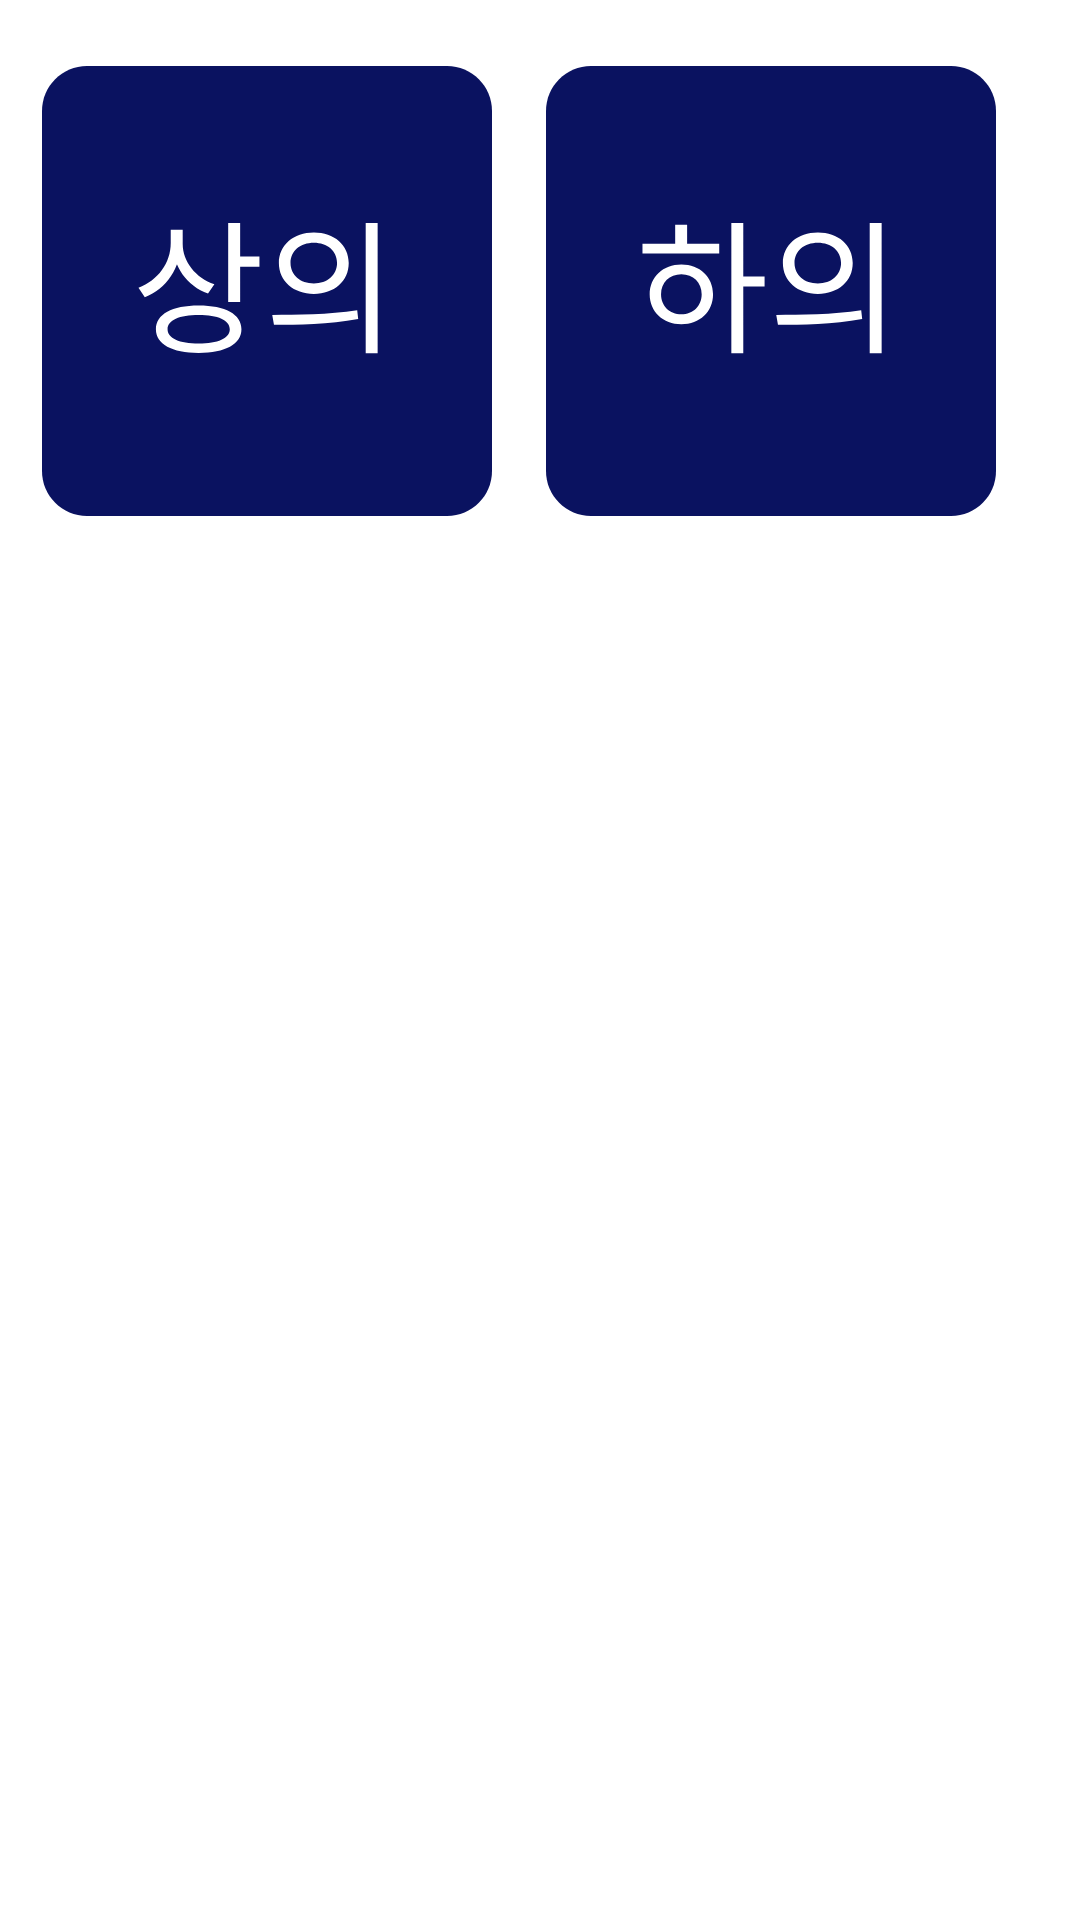

Write the Android layout XML for this screen, with the resource values it uses.
<!-- AndroidManifest.xml: fallback theme Theme.MaterialComponents.DayNight.NoActionBar -->
<!-- res/layout/custom_dialog_gallery.xml -->
<?xml version="1.0" encoding="utf-8"?>
<LinearLayout xmlns:android="http://schemas.android.com/apk/res/android"
    xmlns:app="http://schemas.android.com/apk/res-auto"
    xmlns:tools="http://schemas.android.com/tools"
    android:layout_width="wrap_content"
    android:layout_height="wrap_content"
    android:layout_gravity="center"
    android:orientation="horizontal">


    <ImageButton
        android:id="@+id/button_top"
        android:layout_width="wrap_content"
        android:layout_height="wrap_content"
        android:layout_marginTop="20dp"
        android:layout_marginBottom="20dp"
        android:layout_marginStart="10dp"
        android:layout_marginEnd="5dp"
        android:background="@drawable/icon_dialog_top" />

    <ImageButton
        android:id="@+id/button_bottom"
        android:layout_width="wrap_content"
        android:layout_height="wrap_content"
        android:layout_marginTop="20dp"
        android:layout_marginBottom="20dp"
        android:layout_marginEnd="10dp"
        android:layout_marginStart="5dp"
        android:background="@drawable/icon_dialog_bottom" />


</LinearLayout>
<!-- resources referenced by this layout -->
<resources>
  <!-- drawable icon_dialog_bottom (drawable) -->
  <vector xmlns:android="http://schemas.android.com/apk/res/android"
      android:width="158dp"
      android:height="158dp"
      android:viewportWidth="158"
      android:viewportHeight="158">
    <path
        android:pathData="M4,17C4,8.72 10.72,2 19,2H139C147.28,2 154,8.72 154,17V137C154,145.28 147.28,152 139,152H19C10.72,152 4,145.28 4,137V17Z"
        android:fillColor="#0A1260"/>
    <path
        android:pathData="M65.78,54.35H69.76V97.74H65.78V54.35ZM68.8,72.16H76.86V75.52H68.8V72.16ZM36.16,61.26H61.74V64.53H36.16V61.26ZM49.12,68.13C55.26,68.13 59.68,72.26 59.68,78.11C59.68,83.97 55.26,88.1 49.12,88.1C43.02,88.1 38.56,83.97 38.56,78.11C38.56,72.26 43.02,68.13 49.12,68.13ZM49.12,71.44C45.18,71.44 42.35,74.18 42.35,78.11C42.35,82 45.18,84.78 49.12,84.78C53.06,84.78 55.89,82 55.89,78.11C55.89,74.18 53.06,71.44 49.12,71.44ZM47.06,54.88H51.04V62.75H47.06V54.88ZM94.62,57.47C101.39,57.47 106.24,61.65 106.24,67.7C106.24,73.79 101.39,77.97 94.62,77.97C87.85,77.97 82.96,73.79 82.96,67.7C82.96,61.65 87.85,57.47 94.62,57.47ZM94.62,60.93C90.11,60.93 86.84,63.66 86.84,67.7C86.84,71.73 90.11,74.51 94.62,74.51C99.08,74.51 102.35,71.73 102.35,67.7C102.35,63.66 99.08,60.93 94.62,60.93ZM111.9,54.3H115.88V97.79H111.9V54.3ZM81.32,88.29L80.75,84.98C88.67,84.98 99.61,84.93 109.07,83.44L109.4,86.37C99.66,88.24 89.05,88.29 81.32,88.29Z"
        android:fillColor="#ffffff"/>
  </vector>
  <!-- drawable icon_dialog_top (drawable) -->
  <vector xmlns:android="http://schemas.android.com/apk/res/android"
      android:width="158dp"
      android:height="158dp"
      android:viewportWidth="158"
      android:viewportHeight="158">
    <path
        android:pathData="M4,17C4,8.72 10.72,2 19,2H139C147.28,2 154,8.72 154,17V137C154,145.28 147.28,152 139,152H19C10.72,152 4,145.28 4,137V17Z"
        android:fillColor="#0A1260"/>
    <path
        android:pathData="M46.91,56.61H50.22V61.02C50.22,69.38 45.52,76.29 38.27,79.12L36.16,75.9C42.69,73.5 46.91,67.65 46.91,61.02V56.61ZM47.63,56.61H50.9V61.31C50.9,67.17 55.22,72.59 61.46,74.75L59.34,77.87C52.38,75.28 47.63,68.85 47.63,61.31V56.61ZM66.06,54.35H70.05V80.66H66.06V54.35ZM68.94,65.54H76.48V68.9H68.94V65.54ZM56.22,81.86C65.1,81.86 70.48,84.78 70.48,89.78C70.48,94.77 65.1,97.65 56.22,97.65C47.34,97.65 41.97,94.77 41.97,89.78C41.97,84.78 47.34,81.86 56.22,81.86ZM56.22,85.02C49.79,85.02 45.86,86.75 45.86,89.78C45.86,92.8 49.79,94.53 56.22,94.53C62.66,94.53 66.59,92.8 66.59,89.78C66.59,86.75 62.66,85.02 56.22,85.02ZM94.62,57.47C101.39,57.47 106.24,61.65 106.24,67.7C106.24,73.79 101.39,77.97 94.62,77.97C87.85,77.97 82.96,73.79 82.96,67.7C82.96,61.65 87.85,57.47 94.62,57.47ZM94.62,60.93C90.11,60.93 86.84,63.66 86.84,67.7C86.84,71.73 90.11,74.51 94.62,74.51C99.08,74.51 102.35,71.73 102.35,67.7C102.35,63.66 99.08,60.93 94.62,60.93ZM111.9,54.3H115.88V97.79H111.9V54.3ZM81.32,88.29L80.75,84.98C88.67,84.98 99.61,84.93 109.07,83.44L109.4,86.37C99.66,88.24 89.05,88.29 81.32,88.29Z"
        android:fillColor="#ffffff"/>
  </vector>
</resources>
